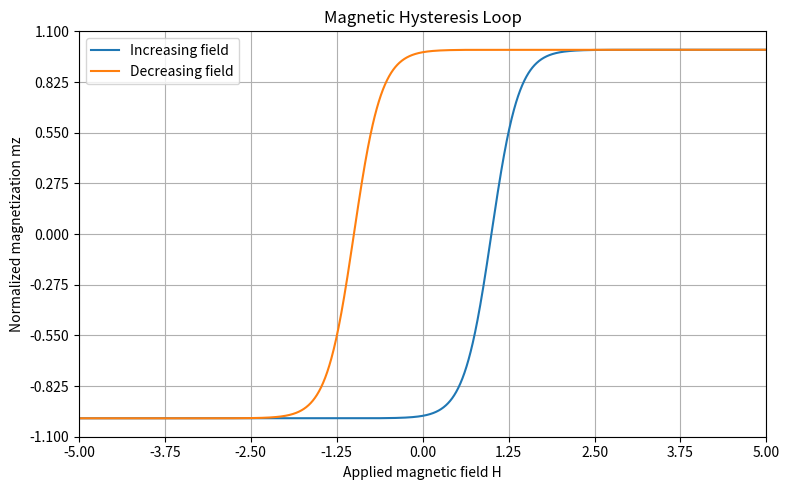
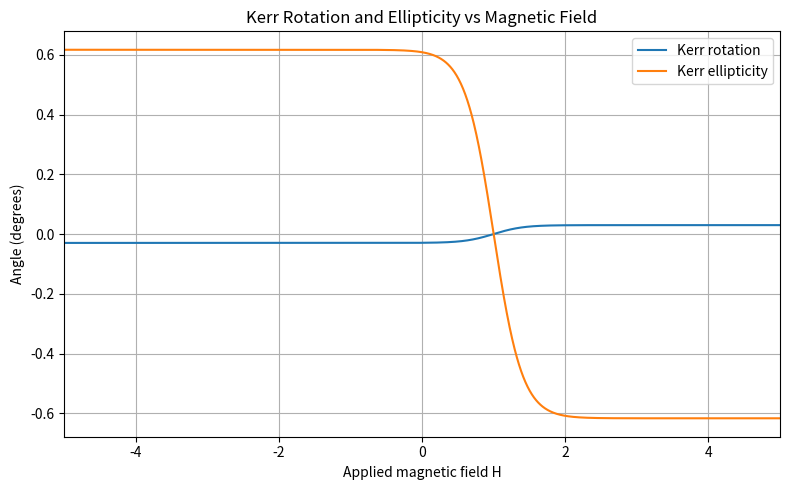
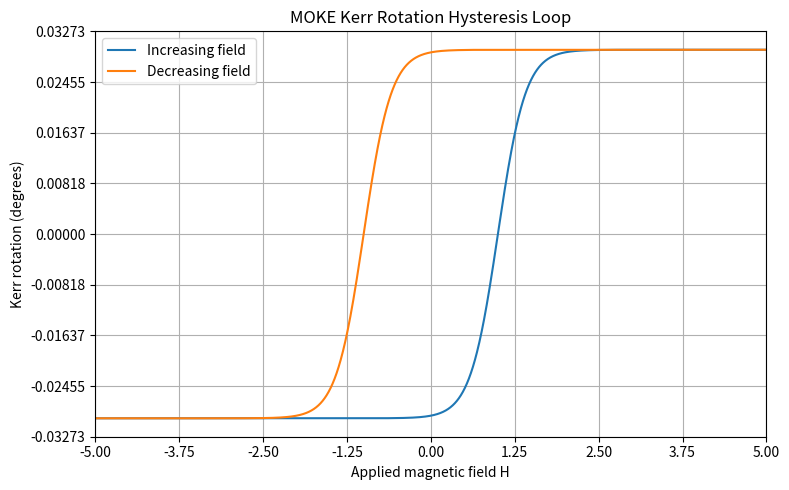
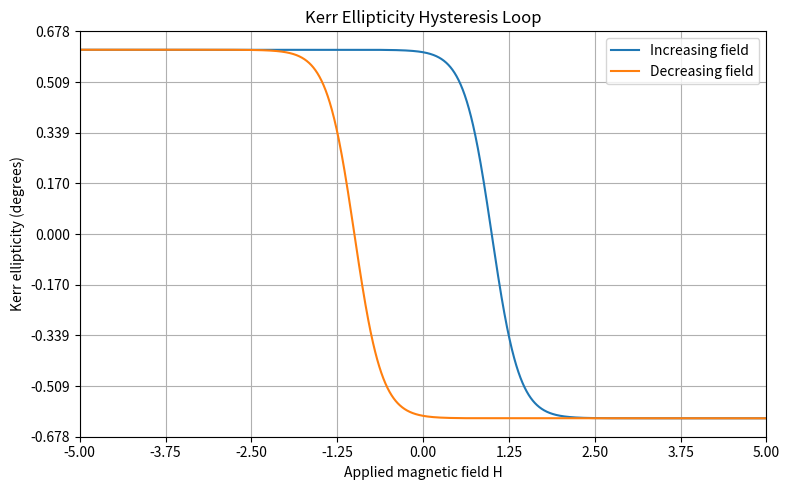
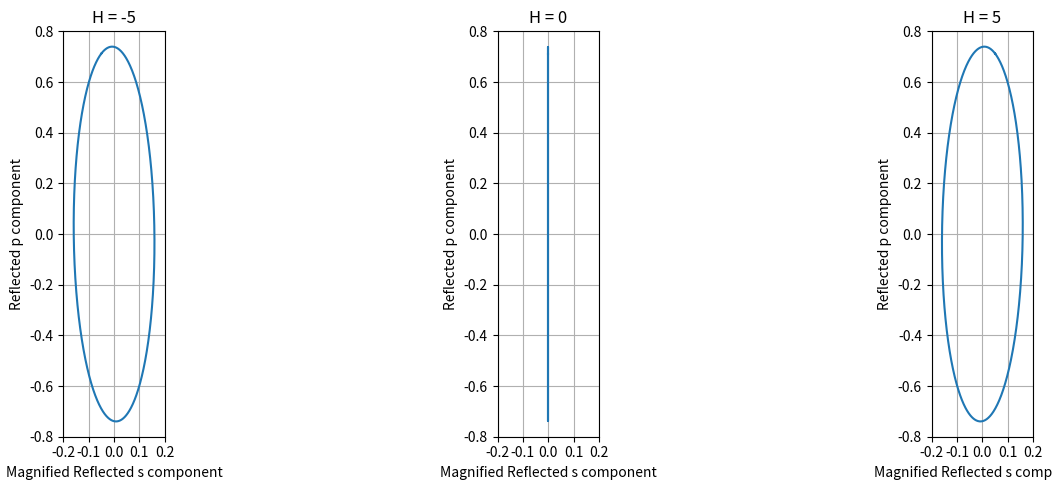

Reproduce these figures in Python, in order.
import numpy as np
import matplotlib.pyplot as plt
from scipy.linalg import expm

# INPUTS
# -------- Select material --------
MATERIAL = "Fe"          # Options: "Fe", "Co"

# -------- Optical parameters --------
WAVELENGTH = 632.8e-9    # metres
INCIDENCE_ANGLE = 5.0    # degrees

N_INCIDENT = 1.0         # Air
N_SUBSTRATE = 1.515      # BK7 glass

# -------- Film thickness --------
FILM_THICKNESS = 30e-9   # metres

# -------- Material database --------
# Values must correspond to the selected wavelength
MATERIALS = {

    "Fe": {
        "n": 2.87,
        "k": 3.36,
        "Q": -0.0451 - 0.0229j
    },

    "Co": {
        "n": None,       # Enter Co refractive-index data
        "k": None,       # Enter Co extinction coefficient
        "epsilon_d": -11.49 + 18.32j,
        "Q": 0.0283 + 0.0066j
    }

}

# -------- Load selected material --------
material = MATERIALS[MATERIAL]

if "epsilon_d" in material:
    EPSILON_D = material["epsilon_d"]
else:
    n = material["n"]
    k = material["k"]
    EPSILON_D = (n + 1j*k)**2

VOIGT_Q = material["Q"]

# Magnetization direction
# Polar MOKE: magnetization perpendicular to film surface

MX = 0.0
MY = 0.0

# Magnetic hysteresis parameters

H_MIN = -5.0
H_MAX = 5.0

H_COERCIVE = 1.0             # Coercive field (model units)
SWITCHING_WIDTH = 0.4        # Controls switching sharpness

# Numerical resolution of graph

N_POINTS = 2000              # Field points per hysteresis branch
N_PHASE_POINTS = 1000        # Points for polarization ellipse
N_AXIS_TICKS = 9             # Number of axis markings
ellipse_x_gain = 20

# Plot controls

SHOW_MAGNETIZATION_LOOP = True
SHOW_KERR_RESPONSE = True
SHOW_KERR_ROTATION_LOOP = True
SHOW_KERR_ELLIPTICITY_LOOP = True
SHOW_POLARIZATION_ELLIPSES = True

# Magnetic fields at which to show polarization ellipses
POLARIZATION_FIELDS = [-5.0, 0.0, 5.0]

# -------- Display selected inputs --------
print("Selected material:", MATERIAL)
print("Diagonal permittivity:", EPSILON_D)
print("Voigt parameter:", VOIGT_Q)
print("Film thickness:", FILM_THICKNESS)


# PHYSICAL CONSTANTS AND DERIVED OPTICAL PARAMETERS

C = 299792458.0              # Speed of light in vacuum (m/s)

def compute_derived_constants(
    wavelength,
    incidence_angle_deg,
    n_incident ):

    theta_i = np.radians(incidence_angle_deg)
    omega = 2.0 * np.pi * C / wavelength
    k0 = 2.0 * np.pi / wavelength
    kx = k0 * n_incident * np.sin(theta_i)
    
    return omega, k0, kx, theta_i

omega, k0, kx, theta_i = compute_derived_constants(
    WAVELENGTH,
    INCIDENCE_ANGLE,
    N_INCIDENT
)



# DIELECTRIC TENSOR

def get_dielectric_tensor(
    epsilon_d,
    Q,
    magnetization,
    is_magnetic=True ):

    if not is_magnetic:
        return epsilon_d * np.eye(3, dtype=complex)

    mx, my, mz = magnetization

    tensor_matrix = np.array(
        [
            [1.0, 1j * Q * mz, -1j * Q * my],

            [-1j * Q * mz, 1.0, 1j * Q * mx],

            [1j * Q * my, -1j * Q * mx, 1.0]
        ],
        dtype=complex
    )

    return epsilon_d * tensor_matrix



# BERREMAN 4 x 4 MATRIX

def berreman_matrix(eps, kx, k0):

    xi = kx / k0
    eps = np.asarray(eps, dtype=complex)
    
    exx, exy, exz = eps[0, 0], eps[0, 1], eps[0, 2]
    eyx, eyy, eyz = eps[1, 0], eps[1, 1], eps[1, 2]
    ezx, ezy, ezz = eps[2, 0], eps[2, 1], eps[2, 2]

    row0 = [
        -xi * ezx / ezz,
        1.0 - xi**2 / ezz,
        -xi * ezy / ezz,
        0.0
    ]
    row1 = [
        exx - exz * ezx / ezz,
        -xi * exz / ezz,
        exy - exz * ezy / ezz,
        0.0
    ]
    row2 = [
        0.0, 0.0, 0.0, 1.0
    ]
    row3 = [
        eyx - eyz * ezx / ezz,
        -xi * eyz / ezz,
        eyy - eyz * ezy / ezz - xi**2,
        0.0
    ]

    return np.array(
        [row0, row1, row2, row3],
        dtype=complex
    )



# TRANSFER MATRIX

def compute_transfer_matrix(k0, thickness, delta):

    return expm(1j * k0 * thickness * delta)



# INCIDENT, REFLECTED AND TRANSMITTED FIELD MATRICES

def calculate_field_matrices(
    theta_i,
    n_incident,
    n_substrate
):

    # Snell's law

    sin_theta_t = (
        n_incident * np.sin(theta_i) / n_substrate
    )

    theta_t = np.arcsin(sin_theta_t)

    cos_i = np.cos(theta_i)

    cos_t = np.cos(theta_t)


    # Incident field matrix

    L_inc = np.array(
        [
            [0, cos_i],
            [0, n_incident],
            [1, 0],
            [n_incident * cos_i, 0]
        ],
        dtype=complex
    )


    # Reflected field matrix

    L_ref = np.array(
        [
            [0, -cos_i],
            [0, n_incident],
            [1, 0],
            [-n_incident * cos_i, 0]
        ],
        dtype=complex
    )


    # Transmitted field matrix

    L_trans = np.array(
        [
            [0, cos_t],
            [0, n_substrate],
            [1, 0],
            [n_substrate * cos_t, 0]
        ],
        dtype=complex
    )

    return L_inc, L_ref, L_trans, theta_t


L_inc, L_ref, L_trans, theta_t = calculate_field_matrices(
    theta_i,
    N_INCIDENT,
    N_SUBSTRATE
)


# ==============================================================
# 8. REFLECTION COEFFICIENT CALCULATION
# ==============================================================

def calculate_reflection(mz_value):

    # Magnetization vector

    magnetization = (
        MX,
        MY,
        mz_value
    )


    # Dielectric tensor

    eps = get_dielectric_tensor(
        EPSILON_D,
        VOIGT_Q,
        magnetization,
        is_magnetic=True
    )


    # Berreman matrix

    delta = berreman_matrix(
        eps,
        kx,
        k0
    )


    # Transfer matrix

    T = compute_transfer_matrix(
        k0,
        FILM_THICKNESS,
        delta
    )


    # Boundary-condition matrix

    A = np.hstack(
        (
            T @ L_ref,
            -L_trans
        )
    )


    # p-polarized incident light

    incident_p = np.array(
        [[0], [1]],
        dtype=complex
    )

    b_p = -T @ L_inc @ incident_p


    # Solve boundary equations

    x_p = np.linalg.solve(A, b_p)


    # Reflected polarization amplitudes

    r_sp = x_p[0, 0]

    r_pp = x_p[1, 0]


    return r_sp, r_pp


# ==============================================================
# 9. KERR ROTATION AND ELLIPTICITY
# ==============================================================

def calculate_kerr_from_mz(mz_value):

    # Calculate reflected amplitudes

    r_sp, r_pp = calculate_reflection(mz_value)


    # Complex Kerr ratio

    rho = r_sp / r_pp

    a = np.real(rho)

    b = np.imag(rho)


    # Kerr rotation

    theta_K = 0.5 * np.arctan2(
        2.0 * a,
        1.0 - a**2 - b**2
    )


    # Kerr ellipticity

    argument = (
        2.0 * b / (1.0 + a**2 + b**2)
    )

    # Protect against tiny floating-point overshoots

    argument = np.clip(argument, -1.0, 1.0)

    eta_K = 0.5 * np.arcsin(argument)


    return (
        np.degrees(theta_K),
        np.degrees(eta_K)
    )


# ==============================================================
# 10. MAGNETIZATION HYSTERESIS MODEL
# ==============================================================

# Increasing magnetic field: negative to positive

H_up = np.linspace(
    H_MIN,
    H_MAX,
    N_POINTS
)


# Decreasing magnetic field: positive to negative

H_down = np.linspace(
    H_MAX,
    H_MIN,
    N_POINTS
)


# Magnetization during increasing field

mz_up = np.tanh(
    (H_up - H_COERCIVE) / SWITCHING_WIDTH
)


# Magnetization during decreasing field

mz_down = np.tanh(
    (H_down + H_COERCIVE) / SWITCHING_WIDTH
)


# ==============================================================
# 11. CALCULATE KERR RESPONSE FOR BOTH BRANCHES
# ==============================================================

def calculate_branch_kerr(magnetization):

    rotation = []

    ellipticity = []

    for mz_value in magnetization:

        theta, eta = calculate_kerr_from_mz(
            mz_value
        )

        rotation.append(theta)

        ellipticity.append(eta)


    return (
        np.array(rotation),
        np.array(ellipticity)
    )


# Increasing-field optical response

kerr_up, ellipticity_up = calculate_branch_kerr(
    mz_up
)


# Decreasing-field optical response

kerr_down, ellipticity_down = calculate_branch_kerr(
    mz_down
)


# ==============================================================
# 12. GENERAL HYSTERESIS PLOTTING FUNCTION
# ==============================================================

def plot_hysteresis(
    H_up,
    H_down,
    y_up,
    y_down,
    title,
    ylabel,
    y_limit
):

    fig, ax = plt.subplots(
        figsize=(8, 5)
    )

    ax.plot(
        H_up,
        y_up,
        label="Increasing field"
    )

    ax.plot(
        H_down,
        y_down,
        label="Decreasing field"
    )


    # Fixed axis limits for comparison

    ax.set_xlim(H_MIN, H_MAX)

    ax.set_ylim(-y_limit, y_limit)


    # Axis markings

    ax.set_xticks(
        np.linspace(
            H_MIN,
            H_MAX,
            N_AXIS_TICKS
        )
    )

    ax.set_yticks(
        np.linspace(
            -y_limit,
            y_limit,
            N_AXIS_TICKS
        )
    )


    ax.set_xlabel("Applied magnetic field H")

    ax.set_ylabel(ylabel)

    ax.set_title(title)

    ax.legend()

    ax.grid(True)

    plt.tight_layout()

    plt.show()


# ==============================================================
# 13. GRAPH 1: MAGNETIC HYSTERESIS LOOP
# ==============================================================

if SHOW_MAGNETIZATION_LOOP:

    plot_hysteresis(
        H_up,
        H_down,
        mz_up,
        mz_down,
        "Magnetic Hysteresis Loop",
        "Normalized magnetization mz",
        1.1
    )


# ==============================================================
# 14. GRAPH 2: KERR ROTATION AND ELLIPTICITY VS FIELD
# ==============================================================

if SHOW_KERR_RESPONSE:

    fig, ax = plt.subplots(
        figsize=(8, 5)
    )

    ax.plot(
        H_up,
        kerr_up,
        label="Kerr rotation"
    )

    ax.plot(
        H_up,
        ellipticity_up,
        label="Kerr ellipticity"
    )

    ax.set_xlim(H_MIN, H_MAX)

    ax.set_xlabel("Applied magnetic field H")

    ax.set_ylabel("Angle (degrees)")

    ax.set_title(
        "Kerr Rotation and Ellipticity vs Magnetic Field"
    )

    ax.legend()

    ax.grid(True)

    plt.tight_layout()

    plt.show()


# ==============================================================
# 15. GRAPH 3: KERR ROTATION HYSTERESIS LOOP
# ==============================================================

if SHOW_KERR_ROTATION_LOOP:

    rotation_limit = 1.1 * max(
        np.max(np.abs(kerr_up)),
        np.max(np.abs(kerr_down))
    )

    plot_hysteresis(
        H_up,
        H_down,
        kerr_up,
        kerr_down,
        "MOKE Kerr Rotation Hysteresis Loop",
        "Kerr rotation (degrees)",
        rotation_limit
    )


# ==============================================================
# 16. GRAPH 4: KERR ELLIPTICITY HYSTERESIS LOOP
# ==============================================================

if SHOW_KERR_ELLIPTICITY_LOOP:

    ellipticity_limit = 1.1 * max(
        np.max(np.abs(ellipticity_up)),
        np.max(np.abs(ellipticity_down))
    )

    plot_hysteresis(
        H_up,
        H_down,
        ellipticity_up,
        ellipticity_down,
        "Kerr Ellipticity Hysteresis Loop",
        "Kerr ellipticity (degrees)",
        ellipticity_limit
    )


# ==============================================================
# 17. REFLECTED POLARIZATION ELLIPSE
# ==============================================================

def get_reflected_field(mz_value):

    return calculate_reflection(mz_value)


if SHOW_POLARIZATION_ELLIPSES:

    t = np.linspace(
        0,
        2.0 * np.pi,
        N_PHASE_POINTS
    )


    fig, axes = plt.subplots(
        1,
        len(POLARIZATION_FIELDS),
        figsize=(5 * len(POLARIZATION_FIELDS), 5)
    )

    # Handle the case of only one selected field

    axes = np.atleast_1d(axes)


    for ax, H_value in zip(
        axes,
        POLARIZATION_FIELDS
    ):

        # Use the reversible magnetization model
        # for these selected-field illustrations

        mz_value = np.tanh(
            H_value / max(SWITCHING_WIDTH, 1e-12)
        )

        r_sp, r_pp = get_reflected_field(
            mz_value
        )


        # Time-varying reflected electric-field components

        E_s = np.real(
            r_sp * np.exp(1j * t)
        )

        E_p = np.real(
            r_pp * np.exp(1j * t)
        )


        ax.plot(
            ellipse_x_gain * E_s,
            E_p
        )

        ax.set_title(
            f"H = {H_value:g}"
        )

        ax.set_xlabel(
            "Magnified Reflected s component"
        )

        ax.set_ylabel(
            "Reflected p component"
        )

        ax.grid(True)

        # Equal scaling is necessary to see the true ellipse shape

        max_amplitude = max(
            np.max(np.abs(E_s)),
            np.max(np.abs(E_p)),
            1e-8
        )

        ax.set_xlim(-0.08, 0.08)

        ax.set_ylim(-0.80, 0.80)

        ax.set_aspect(
            "equal",
            adjustable="box"
        )
        ax.set_xticks(np.linspace(-0.20, 0.20, 5))
        ax.set_yticks(np.linspace(-0.80, 0.80, 9))


    plt.tight_layout()

    plt.show()

def calculate_ellipse_angle(H_value):

    theta, eta = calculate_kerr(H_value)

    # Get the reflection matrix at this magnetic field
    R = calculate_reflection_matrix(H_value)

    # Reflected components for s-polarized incident light
    Es = R[0, 0]
    Ep = R[1, 0]

    # Calculate ellipse orientation
    alpha = 0.5 * np.arctan2(
        2 * np.real(Es * np.conj(Ep)),
        abs(Es)**2 - abs(Ep)**2
    )

    return np.degrees(alpha)

# ==============================================================
# 18. PRINT SIMULATION SUMMARY
# ==============================================================

print("\n========== MOKE SIMULATION SUMMARY ==========")

print(f"Wavelength             : {WAVELENGTH * 1e9:.2f} nm")

print(f"Incidence angle        : {INCIDENCE_ANGLE:.2f} degrees")

print(f"Film thickness         : {FILM_THICKNESS * 1e9:.2f} nm")

print(f"Substrate index        : {N_SUBSTRATE}")

print(f"Coercive field         : {H_COERCIVE}")

print(f"Switching width        : {SWITCHING_WIDTH}")

print(f"Field samples/branch   : {N_POINTS}")


print("\n--- Saturated Kerr response ---")

print(
    f"Increasing branch, positive saturation: "
    f"\nRotation = {kerr_up[-1]:.6f} degrees, "
    f"\nEllipticity = {ellipticity_up[-1]:.6f} degrees"
)

print(
    f"Decreasing branch, negative saturation: "
    f"\nRotation = {kerr_down[-1]:.6f} degrees, "
    f"\nEllipticity = {ellipticity_down[-1]:.6f} degrees"
)

print("\nSimulation completed.")
